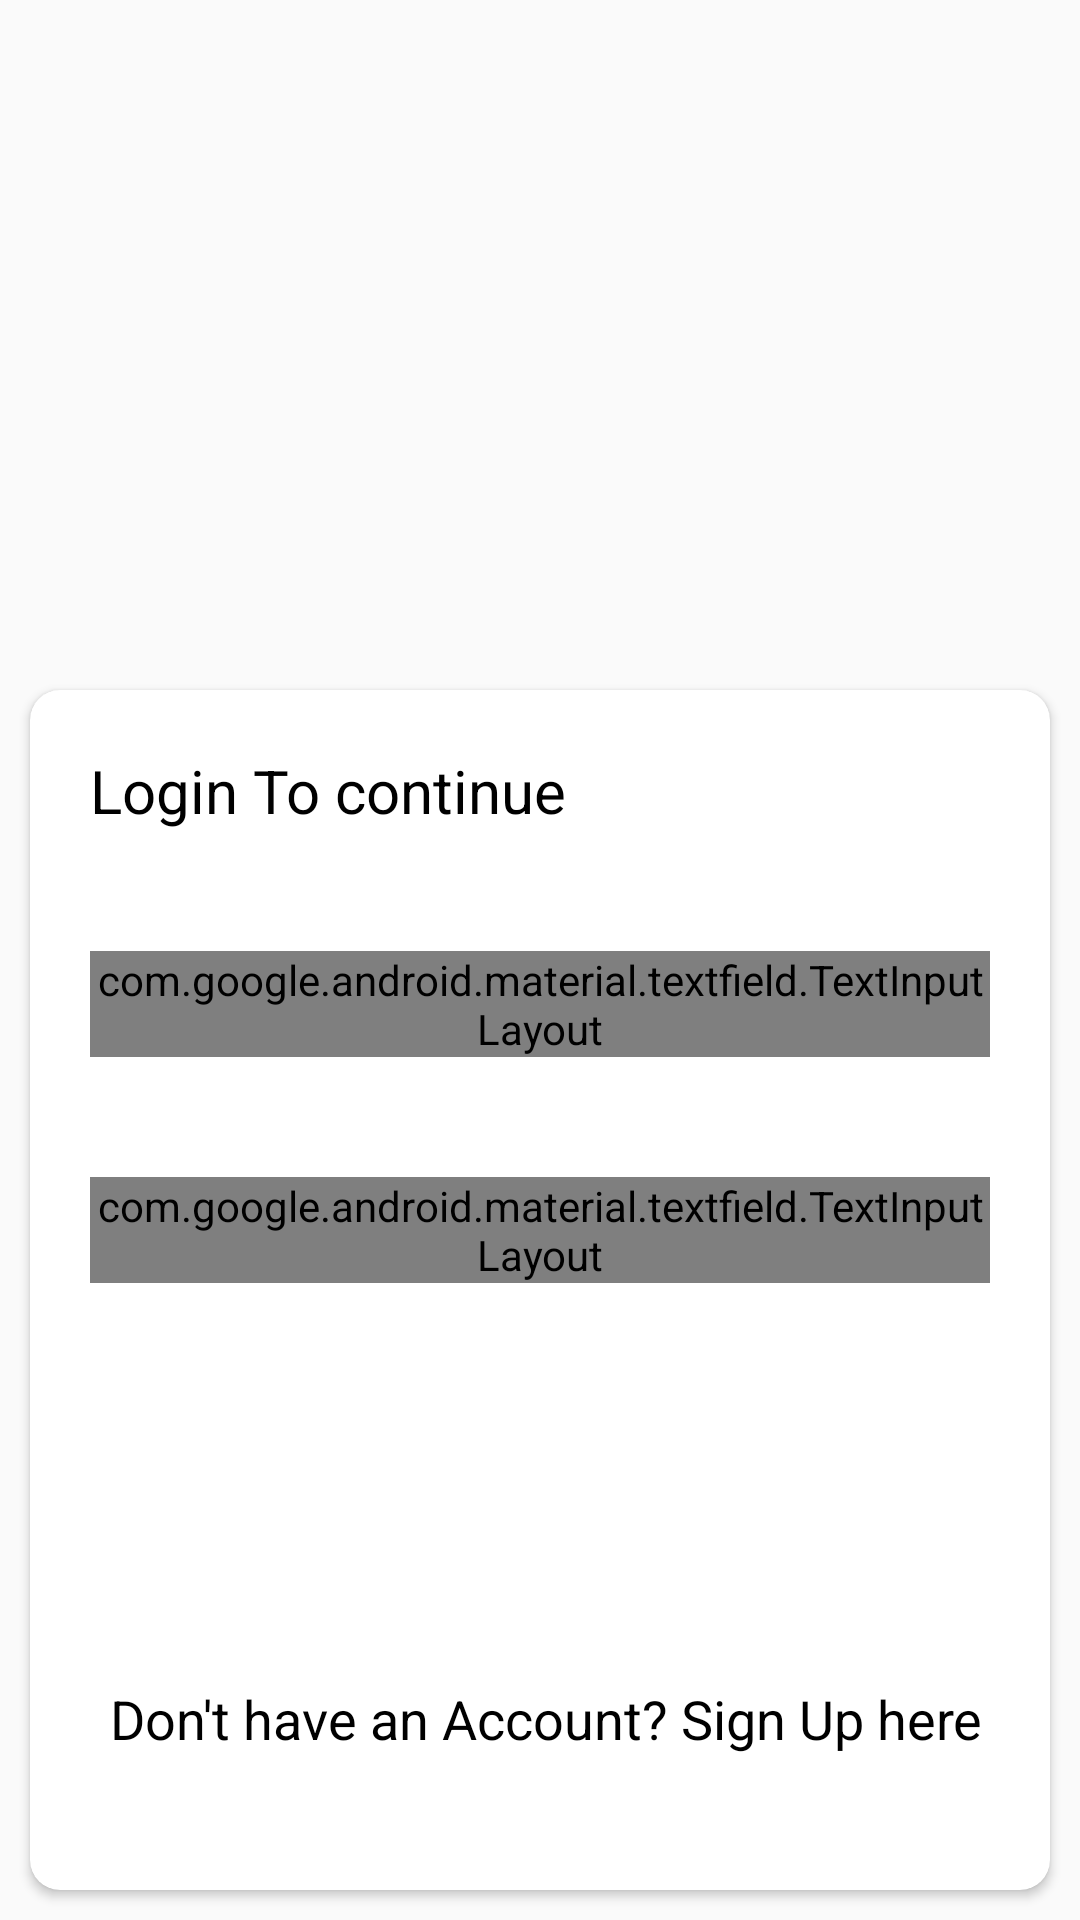

Reconstruct the res/layout file that produces this screen, plus the resources it refers to.
<!-- AndroidManifest.xml: application theme AppTheme -->
<!-- res/layout/activity_login.xml -->
<?xml version="1.0" encoding="utf-8"?>
<RelativeLayout xmlns:android="http://schemas.android.com/apk/res/android"
    xmlns:app="http://schemas.android.com/apk/res-auto"
    xmlns:tools="http://schemas.android.com/tools"
    android:layout_width="match_parent"
    android:layout_height="match_parent"
    android:background="@drawable/app_background"
    tools:context=".ui.LoginActivity">

    <androidx.cardview.widget.CardView
        android:layout_width="match_parent"
        android:layout_height="400dp"
        android:layout_alignParentBottom="true"
        android:background="@android:color/white"
        android:padding="16dp"
        android:layout_margin="10dp"
        app:cardCornerRadius="10dp"
        android:layout_marginBottom="30dp">

        <LinearLayout
            android:layout_width="match_parent"
            android:layout_height="match_parent"
            android:orientation="vertical">


            <TextView
                android:layout_width="wrap_content"
                android:layout_height="wrap_content"
                android:layout_margin="20dp"
                android:text="Login To continue"
                android:textColor="@android:color/black"
                android:textSize="20sp"/>

            <com.google.android.material.textfield.TextInputLayout
                style="@style/Widget.MaterialComponents.TextInputLayout.OutlinedBox"
                android:layout_width="match_parent"
                android:layout_height="wrap_content"
                android:layout_margin="20dp"
                android:hint="Email">

                <com.google.android.material.textfield.TextInputEditText
                    android:id="@+id/edit_text_email"
                    android:layout_width="match_parent"
                    android:layout_height="wrap_content"
                    android:inputType="textEmailAddress" />

            </com.google.android.material.textfield.TextInputLayout>


            <com.google.android.material.textfield.TextInputLayout
                style="@style/Widget.MaterialComponents.TextInputLayout.OutlinedBox"
                android:layout_width="match_parent"
                android:layout_height="wrap_content"
                android:layout_margin="20dp"
                android:hint="Password"
                app:passwordToggleEnabled="true">

                <com.google.android.material.textfield.TextInputEditText
                    android:id="@+id/edit_text_password"
                    android:layout_width="match_parent"
                    android:layout_height="wrap_content"
                    android:inputType="textPassword" />

            </com.google.android.material.textfield.TextInputLayout>


            <Button
                android:id="@+id/button_login"
                android:layout_width="match_parent"
                android:layout_height="wrap_content"
                android:layout_margin="20dp"
                android:background="@drawable/rounded_corner_button_style"
                android:text="Login"
                android:textAppearance="@android:style/TextAppearance.DeviceDefault.Large"
                android:textColor="@android:color/white" />

            <RelativeLayout
                android:layout_width="match_parent"
                android:layout_height="wrap_content"
                android:layout_marginBottom="20dp">

                <TextView
                    android:id="@+id/text_view_SignUp_link"
                    android:layout_width="wrap_content"
                    android:layout_height="wrap_content"
                    android:layout_centerHorizontal="true"
                    android:layout_centerVertical="true"
                    android:layout_marginTop="50dp"
                    android:clickable="true"
                    android:text=" Don't have an Account? Sign Up here"
                    android:textAppearance="@style/TextAppearance.AppCompat.Medium"
                    android:textColor="@android:color/black" />
            </RelativeLayout>



        </LinearLayout>
    </androidx.cardview.widget.CardView>


</RelativeLayout>
<!-- resources referenced by this layout -->
<resources>
  <style name="AppTheme" parent="Theme.AppCompat.Light.NoActionBar">
          
          <item name="colorPrimary">@color/colorPrimary</item>
          <item name="colorPrimaryDark">@color/colorPrimaryDark</item>
          <item name="colorAccent">@color/colorAccent</item>
      </style>
  <color name="colorPrimary">@android:color/holo_green_dark</color>
  <color name="colorPrimaryDark">#3700B3</color>
  <color name="colorAccent">#03DAC5</color>
</resources>
